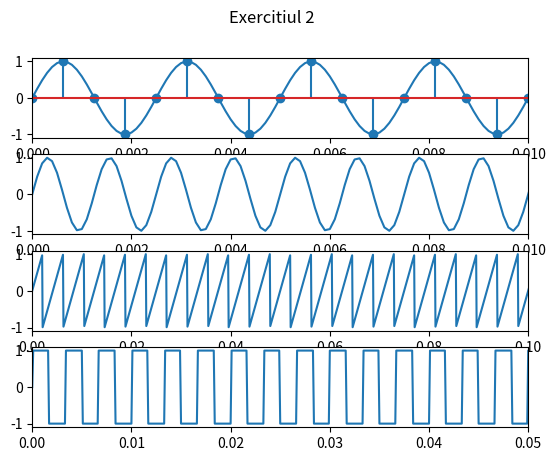
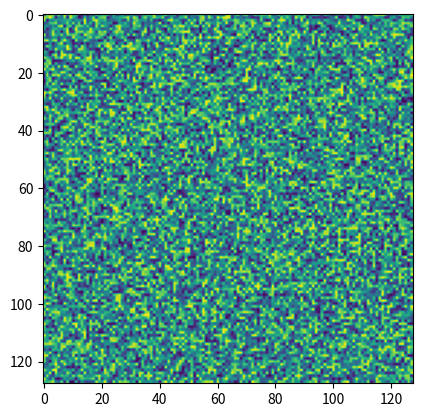
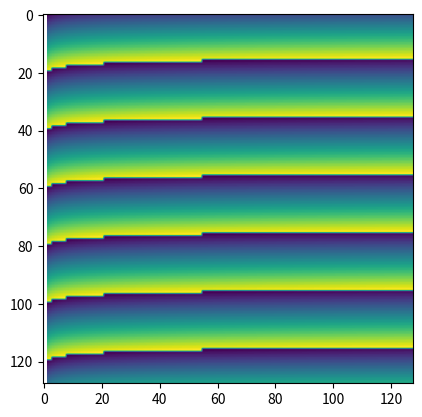

These charts were generated, in order, by the following Python code:
import matplotlib.pyplot as plt
from matplotlib.backends.backend_pdf import PdfPages
import numpy as np

def save_image(filename):
  
    p = PdfPages(filename)
    
    fig_nums = plt.get_fignums()  
    figs = [plt.figure(n) for n in fig_nums]
    
    for fig in figs:   
        fig.savefig(p, format='pdf') 
        
    p.close()  

def Ex1():
    n = 3
    fig, axs = plt.subplots(n)
    fig.suptitle('Exercitiul 1')
   
    for ax in axs.flat:
        ax.set_xlim([0, 0.03])
    samples = int(0.03/0.0001)
    x = [i*0.0001 for i in range(samples)]
    y0 = [np.cos(520 * np.pi * t + np.pi/3) for t in x]
    y1 = [np.cos(280 * np.pi * t - np.pi/3) for t in x]
    y2 = [np.cos(120 * np.pi * t + np.pi/3) for t in x]

    axs[0].plot(x,y0)
    axs[1].plot(x,y1)
    axs[2].plot(x,y2)

    samples = int(200*0.03)
    x = [i/200 for i in range(samples)]
    y0 = [np.cos(520 * np.pi * nt + np.pi / 3) for nt in x]
    y1 = [np.cos(280 * np.pi * nt - np.pi / 3) for nt in x]
    y2 = [np.cos(120 * np.pi * nt + np.pi / 3) for nt in x]

    axs[0].stem(x,y0)
    axs[1].stem(x,y1)
    axs[2].stem(x,y2)
                
    plt.savefig('Exercițiul 1.pdf', format='pdf')

def Ex2():
    n = 4
    fig1, axs = plt.subplots(4)
    fig1.suptitle('Exercitiul 2')
    
    #semnal sinusoidal fv= 400Hz, 1600 esantioane
    samples = int(1/0.0001)
    x = [i*0.0001 for i in range(samples)]
    y = [np.sin(800 * np.pi * t) for t in x]
    axs[0].set_xlim([0, 0.01])
    axs[0].plot(x, y)
    
    samples = 1600
    xEsantionat = [i/1600 for i in range(samples)]
    yEsantionat = [np.sin(800 * np.pi * nt) for nt in xEsantionat]
    axs[0].stem(xEsantionat, yEsantionat)
    
    #semnal sinusoidal care să dureze 3s
    samples = int(3/0.0001)
    x = [i*0.0001 for i in range(samples)]
    y = [np.sin(1600 * np.pi * t) for t in x]
    axs[1].set_xlim([0, 0.01])
    axs[1].plot(x,y)
    
    #semnal sawtooth fv = 240Hz
    samples = int(1/0.0001)
    x = [i*0.0001 for i in range(samples)]
    y = [2*(t*240 - np.floor(0.5+t*240)) for t in x]
    axs[2].set_xlim([0, 0.1])
    axs[2].plot(x,y)
    
    #semnal square fv = 300Hz
    samples = int(1/0.0001)
    x = [i*0.0001 for i in range(samples)]
    y = [np.sign(np.sin(600 * np.pi * t)) for t in x]
    axs[3].set_xlim([0,0.05])
    axs[3].plot(x,y)
    
    #2D semnal
    fig2 = plt.figure()
    x = y = 128
    a = np.array(np.random.rand(x,y))
    plt.imshow(a)
    
    #2D semnal random
    def data(x,y):
        return [[(_x+np.log(_y))%20 for _y in range(y)] for _x in range(x)]
    
    fig3 = plt.figure()
    a = np.array(data(x,y))
    plt.imshow(a)
    
    save_image('Exercițiul 2.pdf')
    

#Ex1()
Ex2()
